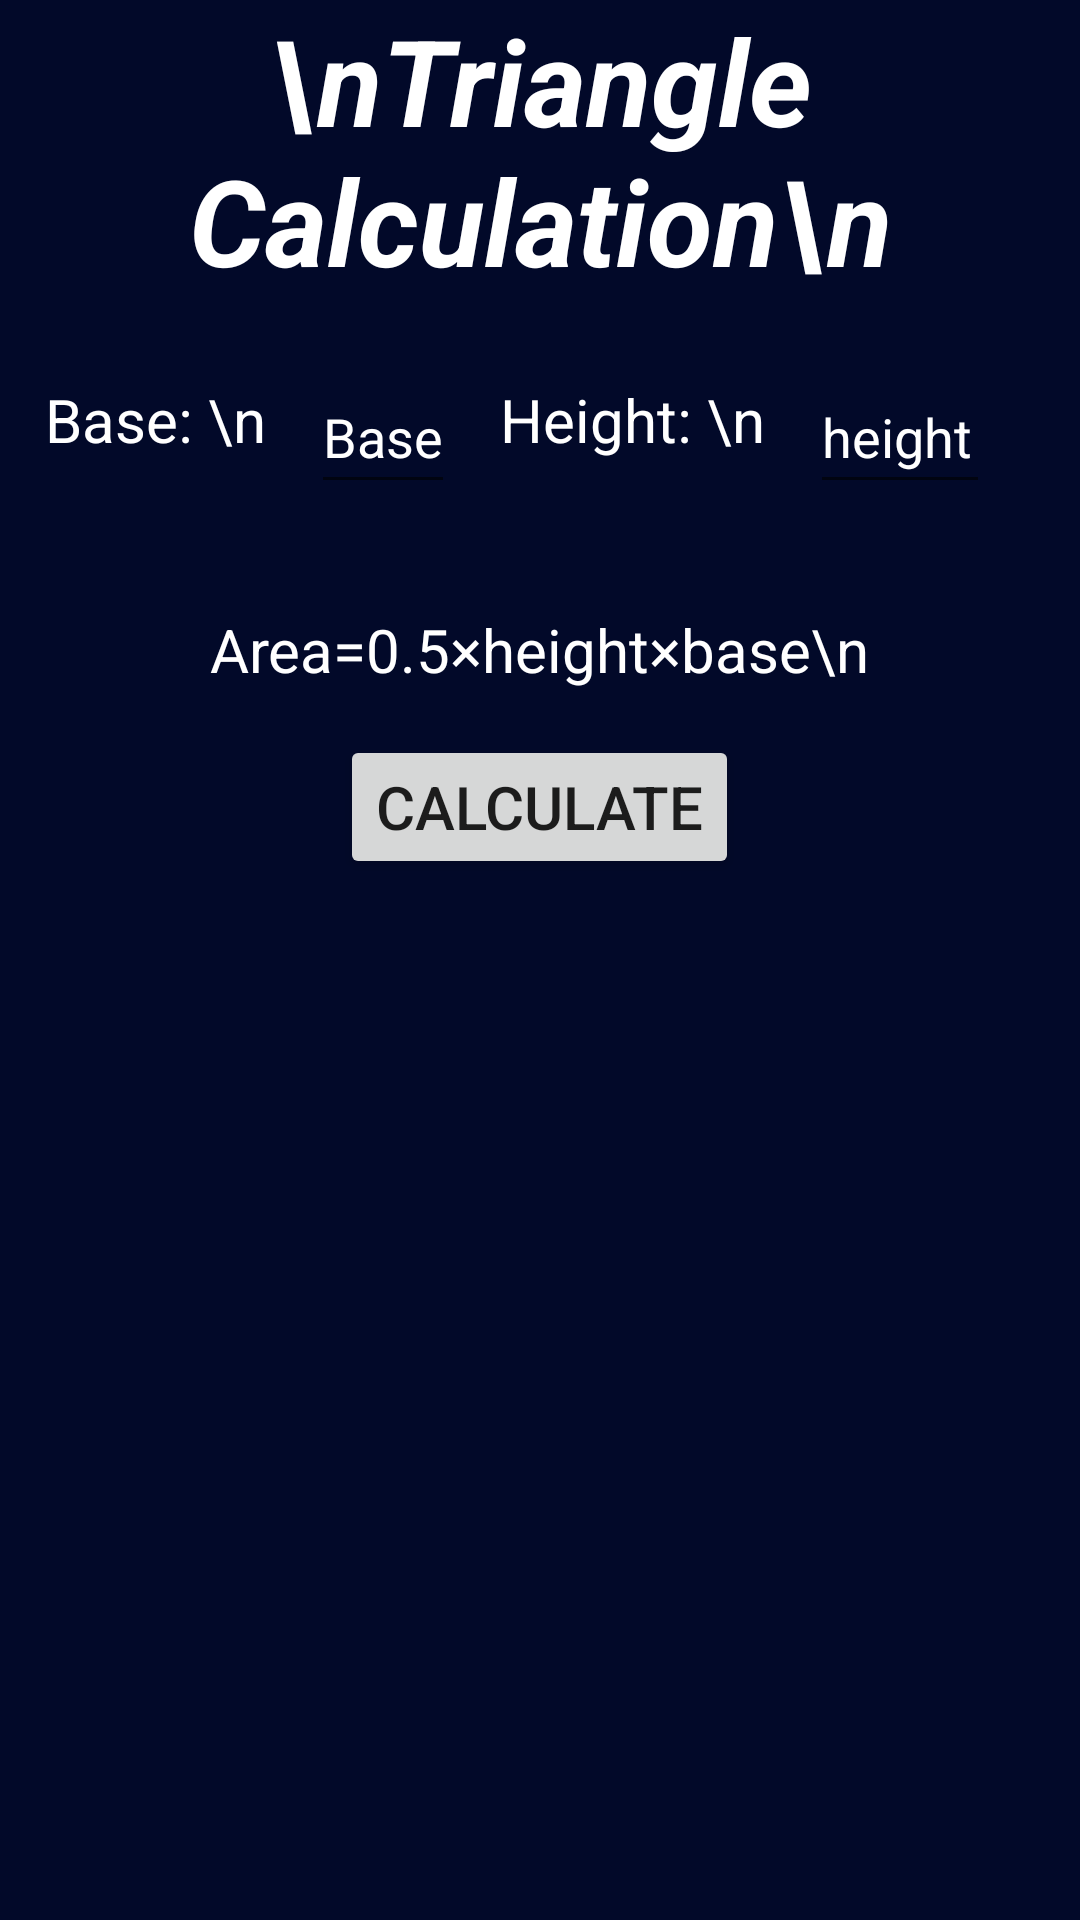

Layout XML and referenced resources for this Android screen:
<!-- AndroidManifest.xml: application theme Theme.Geometricshapes -->
<!-- res/layout/activity_cal_triangle.xml -->
<?xml version="1.0" encoding="utf-8"?>
<LinearLayout xmlns:android="http://schemas.android.com/apk/res/android"
    xmlns:app="http://schemas.android.com/apk/res-auto"
    xmlns:tools="http://schemas.android.com/tools"
    android:orientation="vertical"
    android:layout_width="match_parent"
    android:layout_height="match_parent"
    android:background="#020929"
    tools:context=".CalTriangleActivity">
    <TextView
        android:layout_width="wrap_content"
        android:layout_height="wrap_content"
        android:gravity="center"
        android:text="\nTriangle  Calculation\n"
        android:layout_gravity="center"
        android:textColor="@color/white"
        android:textSize="40sp"
        android:textStyle="bold|italic"/>
    <LinearLayout
        android:layout_width="match_parent"
        android:layout_height="wrap_content"
        android:orientation="horizontal"
        android:layout_margin="10sp">

    <TextView
        android:layout_width="wrap_content"
        android:layout_height="wrap_content"
        android:gravity="center"
        android:id="@+id/t2"
        android:fontFamily="sans-serif"
        android:layout_margin="5dp"
        android:text="Base: \n"
        android:textColor="@color/white"
        android:textSize="20sp"/>

        <EditText
            android:id="@+id/b"
            android:layout_width="48dp"
            android:layout_height="48dp"
            android:layout_margin="10sp"
            android:hint="Base"
            android:inputType="numberDecimal"
            android:textColor="@color/white"
            android:textColorHint="@color/white" />

        <TextView
            android:layout_width="wrap_content"
            android:layout_height="wrap_content"
            android:gravity="center"
            android:id="@+id/t3"
            android:fontFamily="sans-serif"
            android:layout_margin="5dp"
            android:text="Height: \n"
            android:textColor="@color/white"
            android:textSize="20sp"/>

        <EditText
            android:id="@+id/h"
            android:layout_width="60dp"
            android:layout_height="48dp"
            android:layout_margin="10sp"
            android:inputType="numberDecimal"
            android:textColor="@color/white"
            android:hint="height"
            android:textColorHint="@color/white"/>
    </LinearLayout>

    <TextView
        android:id="@+id/t4"
        android:layout_width="wrap_content"
        android:layout_height="wrap_content"
        android:layout_margin="15dp"
        android:fontFamily="sans-serif"
        android:layout_gravity="center"
        android:text="Area=0.5×height×base\n"
        android:textColor="@color/white"
        android:textSize="20sp" />
    <Button
        android:layout_width="wrap_content"
        android:layout_height="wrap_content"
        android:layout_gravity="center"
        android:id="@+id/btn1"
        android:text="Calculate"
        android:textSize="20sp" />
    <Button
        android:layout_width="wrap_content"
        android:layout_height="wrap_content"
        android:layout_gravity="center"
        android:id="@+id/b2"
        android:text="reset"
        android:textSize="20sp"
        android:visibility="invisible"/>

</LinearLayout>
<!-- resources referenced by this layout -->
<resources>
  <style name="Theme.Geometricshapes" parent="Theme.MaterialComponents.DayNight.DarkActionBar">
          
          <item name="colorPrimary">@color/purple_500</item>
          <item name="colorPrimaryVariant">@color/purple_700</item>
          <item name="colorOnPrimary">@color/white</item>
          
          <item name="colorSecondary">@color/teal_200</item>
          <item name="colorSecondaryVariant">@color/teal_700</item>
          <item name="colorOnSecondary">@color/black</item>
          
          <item name="android:statusBarColor">?attr/colorPrimaryVariant</item>
          
      </style>
  <!-- not gathered from this repository: default colours our renderer supplied (Android Studio template values) -->
  <color name="purple_500">#FF6200EE</color>
  <color name="purple_700">#FF3700B3</color>
  <color name="teal_200">#FF03DAC5</color>
  <color name="teal_700">#FF018786</color>
  <color name="black">#FF000000</color>
  <color name="white">#FFFFFFFF</color>
</resources>
